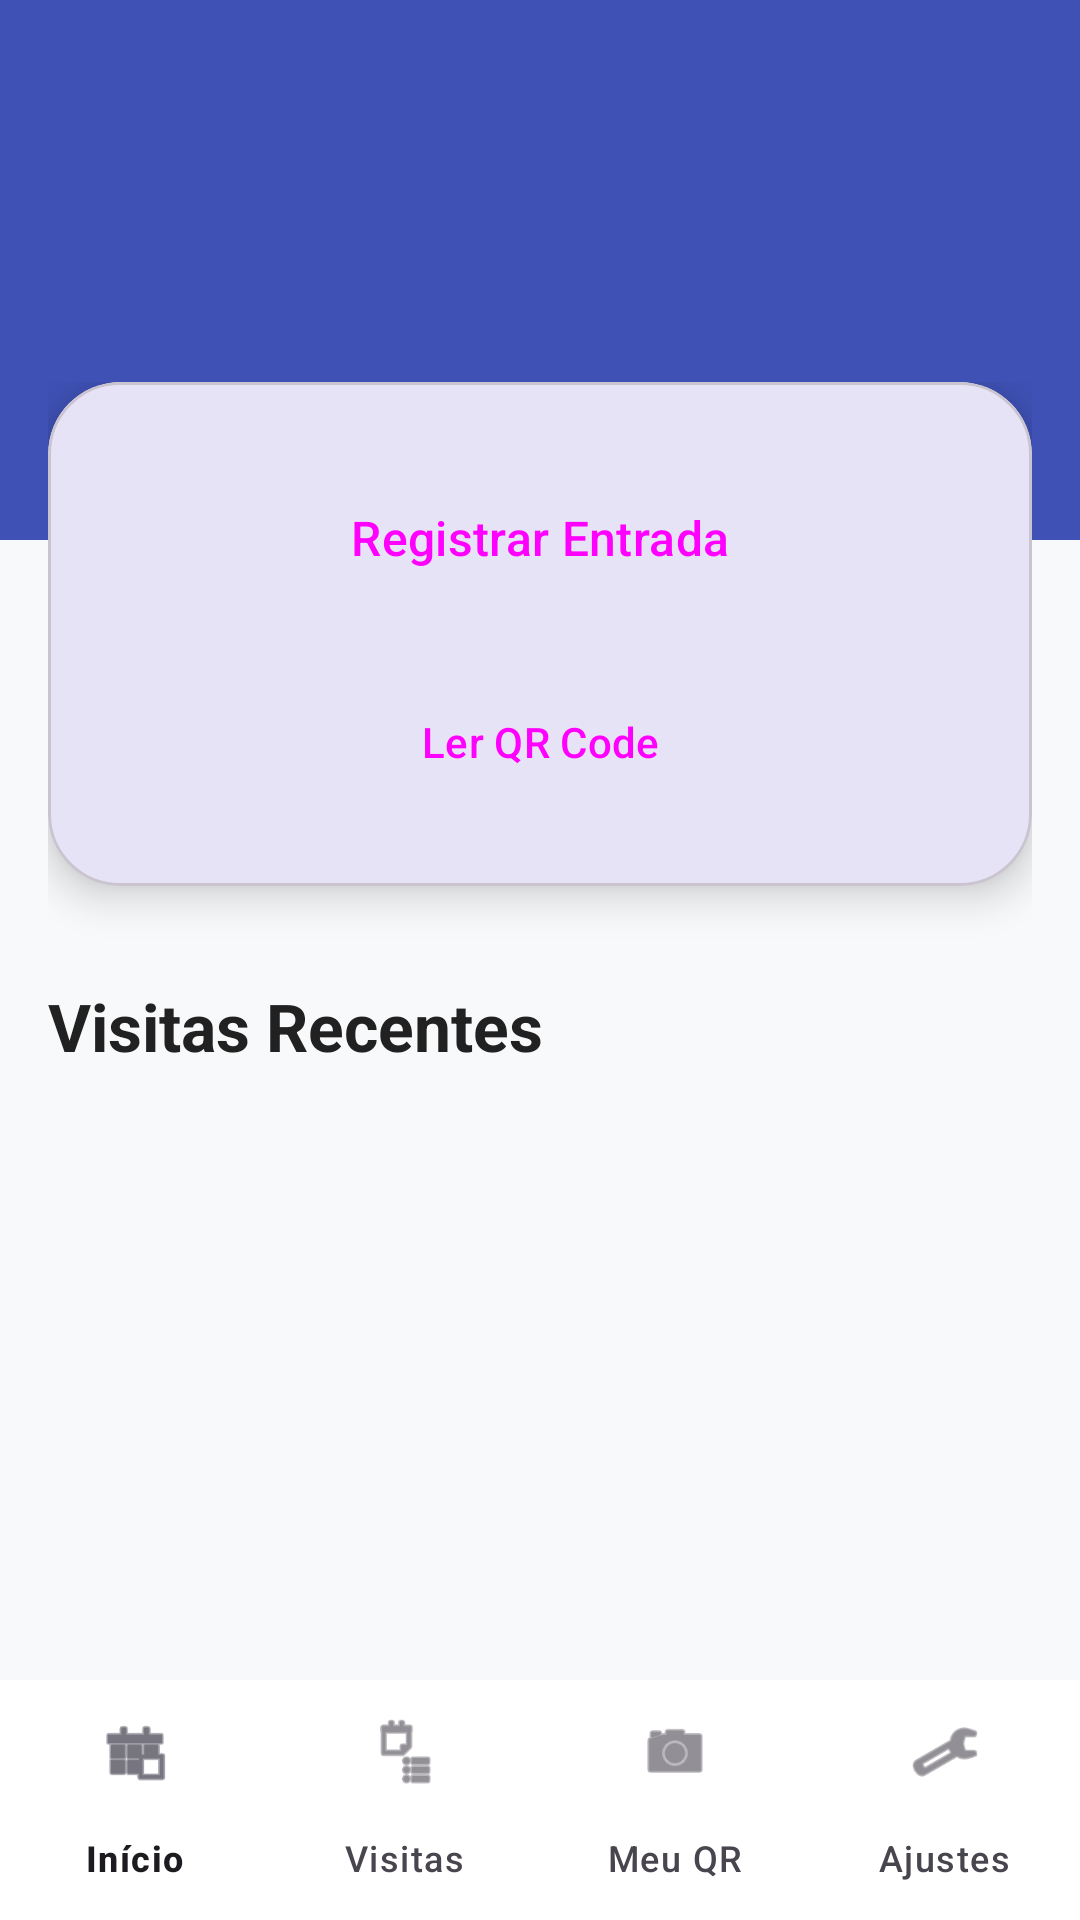

This screen was rendered from an Android layout file. Write that file and the resources it references.
<!-- AndroidManifest.xml: application theme Theme.PorteiroInteligente -->
<!-- res/layout/activity_home.xml -->
<?xml version="1.0" encoding="utf-8"?>
<androidx.constraintlayout.widget.ConstraintLayout
    xmlns:android="http://schemas.android.com/apk/res/android"
    xmlns:app="http://schemas.android.com/apk/res-auto"
    xmlns:tools="http://schemas.android.com/tools"
    android:layout_width="match_parent"
    android:layout_height="match_parent"
    android:background="@color/background"
    android:fitsSystemWindows="true"
    tools:context=".ui.home.HomeActivity">

    
    <View
        android:id="@+id/view_header_bg"
        android:layout_width="match_parent"
        android:layout_height="180dp"
        android:background="@color/primary"
        app:layout_constraintTop_toTopOf="parent" />

    <TextView
        android:id="@+id/text_condominio"
        android:layout_width="0dp"
        android:layout_height="wrap_content"
        android:layout_marginStart="24dp"
        android:layout_marginTop="32dp"
        android:layout_marginEnd="24dp"
        android:textAppearance="?attr/textAppearanceHeadline5"
        android:textColor="@color/white"
        android:textStyle="bold"
        app:layout_constraintEnd_toEndOf="parent"
        app:layout_constraintStart_toStartOf="parent"
        app:layout_constraintTop_toTopOf="parent"
        tools:text="Residencial Bella Vista" />

    <TextView
        android:id="@+id/text_apartamento"
        android:layout_width="0dp"
        android:layout_height="wrap_content"
        android:layout_marginTop="4dp"
        android:textAppearance="?attr/textAppearanceBodyMedium"
        android:textColor="#D1D9FF"
        app:layout_constraintEnd_toEndOf="@id/text_condominio"
        app:layout_constraintStart_toStartOf="@id/text_condominio"
        app:layout_constraintTop_toBottomOf="@id/text_condominio"
        tools:text="Unidade: Administração" />

    
    <androidx.core.widget.NestedScrollView
        android:layout_width="match_parent"
        android:layout_height="0dp"
        android:clipToPadding="false"
        app:layout_constraintBottom_toTopOf="@id/bottom_navigation"
        app:layout_constraintTop_toBottomOf="@id/text_apartamento"
        android:layout_marginTop="24dp">

        <LinearLayout
            android:layout_width="match_parent"
            android:layout_height="wrap_content"
            android:orientation="vertical"
            android:padding="16dp">

            
            <com.google.android.material.card.MaterialCardView
                android:layout_width="match_parent"
                android:layout_height="wrap_content"
                app:cardCornerRadius="24dp"
                app:cardElevation="8dp">

                <LinearLayout
                    android:layout_width="match_parent"
                    android:layout_height="wrap_content"
                    android:orientation="vertical"
                    android:padding="20dp">

                    <Button
                        android:id="@+id/button_registrar_visita"
                        style="@style/Widget.Material3.Button"
                        android:layout_width="match_parent"
                        android:layout_height="64dp"
                        android:text="@string/visit_reg_title"
                        android:textSize="16sp"
                        app:cornerRadius="16dp"
                        app:icon="@android:drawable/ic_input_add" />

                    
                    <Button
                        android:id="@+id/button_ver_qr_code"
                        style="@style/Widget.Material3.Button.TonalButton"
                        android:layout_width="match_parent"
                        android:layout_height="56dp"
                        android:layout_marginTop="12dp"
                        android:text="@string/owner_details_title"
                        android:visibility="gone"
                        app:cornerRadius="16dp"
                        app:icon="@android:drawable/ic_menu_camera"
                        tools:visibility="visible" />

                    <Button
                        android:id="@+id/button_cadastrar_morador"
                        style="@style/Widget.Material3.Button.TonalButton"
                        android:layout_width="match_parent"
                        android:layout_height="56dp"
                        android:layout_marginTop="12dp"
                        android:text="@string/owner_reg_title"
                        android:visibility="gone"
                        app:cornerRadius="16dp"
                        app:icon="@android:drawable/ic_menu_edit"
                        tools:visibility="visible" />

                    <Button
                        android:id="@+id/button_sou_entregador"
                        style="@style/Widget.Material3.Button.TextButton"
                        android:layout_width="match_parent"
                        android:layout_height="56dp"
                        android:layout_marginTop="8dp"
                        android:text="@string/scanner_title"
                        app:icon="@android:drawable/ic_menu_camera" />

                </LinearLayout>
            </com.google.android.material.card.MaterialCardView>

            
            <LinearLayout
                 android:layout_width="match_parent"
                 android:layout_height="wrap_content"
                 android:layout_marginTop="32dp"
                 android:gravity="center_vertical"
                 android:orientation="horizontal">

                <TextView
                    android:id="@+id/label_visitas_recentes"
                    android:layout_width="wrap_content"
                    android:layout_height="wrap_content"
                    android:text="@string/home_label_visitas_recentes"
                    android:textAppearance="?attr/textAppearanceTitleLarge"
                    android:textStyle="bold"
                    android:textColor="@color/text_primary" />

                <TextView
                    android:id="@+id/text_quantidade_visitas"
                    android:layout_width="wrap_content"
                    android:layout_height="wrap_content"
                    android:layout_marginStart="12dp"
                    android:background="@drawable/bg_badge"
                    android:paddingHorizontal="10dp"
                    android:paddingVertical="4dp"
                    android:textColor="@color/white"
                    android:textSize="12sp"
                    android:textStyle="bold"
                    tools:text="5" />
            </LinearLayout>

            <androidx.recyclerview.widget.RecyclerView
                android:id="@+id/recycler_visitas"
                android:layout_width="match_parent"
                android:layout_height="wrap_content"
                android:layout_marginTop="16dp"
                android:nestedScrollingEnabled="false"
                tools:itemCount="3"
                tools:listitem="@layout/item_visit" />

            <TextView
                android:id="@+id/text_empty_visits"
                android:layout_width="match_parent"
                android:layout_height="wrap_content"
                android:layout_marginTop="48dp"
                android:gravity="center"
                android:text="@string/home_empty_visits"
                android:textAppearance="?attr/textAppearanceBodyLarge"
                android:textColor="@color/text_secondary"
                android:visibility="gone" />

        </LinearLayout>
    </androidx.core.widget.NestedScrollView>

    <com.google.android.material.bottomnavigation.BottomNavigationView
        android:id="@+id/bottom_navigation"
        android:layout_width="match_parent"
        android:layout_height="wrap_content"
        android:background="@color/surface"
        app:layout_constraintBottom_toBottomOf="parent"
        app:menu="@menu/bottom_nav_menu"
        app:labelVisibilityMode="labeled"
        app:elevation="16dp" />

</androidx.constraintlayout.widget.ConstraintLayout>
<!-- res/layout/item_visit.xml (included above) -->
<?xml version="1.0" encoding="utf-8"?>
<com.google.android.material.card.MaterialCardView
    xmlns:android="http://schemas.android.com/apk/res/android"
    xmlns:app="http://schemas.android.com/apk/res-auto"
    xmlns:tools="http://schemas.android.com/tools"
    android:layout_width="match_parent"
    android:layout_height="wrap_content"
    android:layout_marginBottom="12dp"
    android:layout_marginHorizontal="4dp"
    app:cardCornerRadius="16dp"
    app:cardElevation="2dp"
    app:strokeWidth="0dp">

    <androidx.constraintlayout.widget.ConstraintLayout
        android:layout_width="match_parent"
        android:layout_height="wrap_content"
        android:padding="16dp">

        <View
            android:id="@+id/view_indicator"
            android:layout_width="4dp"
            android:layout_height="0dp"
            android:background="@color/primary"
            app:layout_constraintBottom_toBottomOf="parent"
            app:layout_constraintStart_toStartOf="parent"
            app:layout_constraintTop_toTopOf="parent" />

        <TextView
            android:id="@+id/text_visitante_nome"
            android:layout_width="0dp"
            android:layout_height="wrap_content"
            android:layout_marginStart="16dp"
            android:textAppearance="?attr/textAppearanceTitleMedium"
            android:textStyle="bold"
            android:textColor="@color/text_primary"
            app:layout_constraintEnd_toStartOf="@id/text_visit_time"
            app:layout_constraintStart_toEndOf="@id/view_indicator"
            app:layout_constraintTop_toTopOf="parent"
            tools:text="Claudio da Silva" />

        <TextView
            android:id="@+id/text_visit_destino"
            android:layout_width="0dp"
            android:layout_height="wrap_content"
            android:layout_marginTop="4dp"
            android:textAppearance="?attr/textAppearanceBodyMedium"
            android:textColor="@color/text_secondary"
            app:layout_constraintEnd_toEndOf="@id/text_visitante_nome"
            app:layout_constraintStart_toStartOf="@id/text_visitante_nome"
            app:layout_constraintTop_toBottomOf="@id/text_visitante_nome"
            tools:text="Apartamento 101" />

        <TextView
            android:id="@+id/text_visit_time"
            android:layout_width="wrap_content"
            android:layout_height="wrap_content"
            android:textAppearance="?attr/textAppearanceLabelLarge"
            android:textColor="@color/primary"
            android:textStyle="bold"
            app:layout_constraintEnd_toEndOf="parent"
            app:layout_constraintTop_toTopOf="parent"
            tools:text="14:30" />

    </androidx.constraintlayout.widget.ConstraintLayout>
</com.google.android.material.card.MaterialCardView>
<!-- resources referenced by this layout -->
<resources>
  <color name="background">#F8F9FA</color>
  <color name="primary">#3F51B5</color>
  <color name="surface">#FFFFFF</color>
  <color name="text_primary">#212121</color>
  <color name="text_secondary">#757575</color>
  <color name="white">#FFFFFFFF</color>
  <string name="home_empty_visits">Nenhuma visita registrada hoje.</string>
  <string name="home_label_visitas_recentes">Visitas Recentes</string>
  <string name="owner_details_title">Meu QR Code</string>
  <string name="owner_reg_title">Seu Perfil</string>
  <string name="scanner_title">Ler QR Code</string>
  <string name="visit_reg_title">Registrar Entrada</string>
  <style name="Theme.PorteiroInteligente" parent="Theme.Material3.DayNight.NoActionBar">
          
          <item name="colorPrimary">@color/primary</item>
          <item name="colorOnPrimary">@color/white</item>
          <item name="colorPrimaryContainer">@color/primary_light</item>
          <item name="colorSecondary">@color/accent</item>
          <item name="android:navigationBarColor">@color/white</item>
          <item name="android:statusBarColor">@color/primary</item>
          <item name="android:windowBackground">@color/background</item>
  
          
          <item name="shapeAppearanceSmallComponent">@style/ShapeAppearance.MediumComponent</item>
          <item name="shapeAppearanceMediumComponent">@style/ShapeAppearance.LargeComponent</item>
      </style>
  <color name="primary_light">#C5CAE9</color>
  <color name="accent">#FF4081</color>
  <style name="ShapeAppearance.MediumComponent" parent="ShapeAppearance.Material3.SmallComponent">
          <item name="cornerSize">12dp</item>
      </style>
  <style name="ShapeAppearance.LargeComponent" parent="ShapeAppearance.Material3.MediumComponent">
          <item name="cornerSize">20dp</item>
      </style>
</resources>
